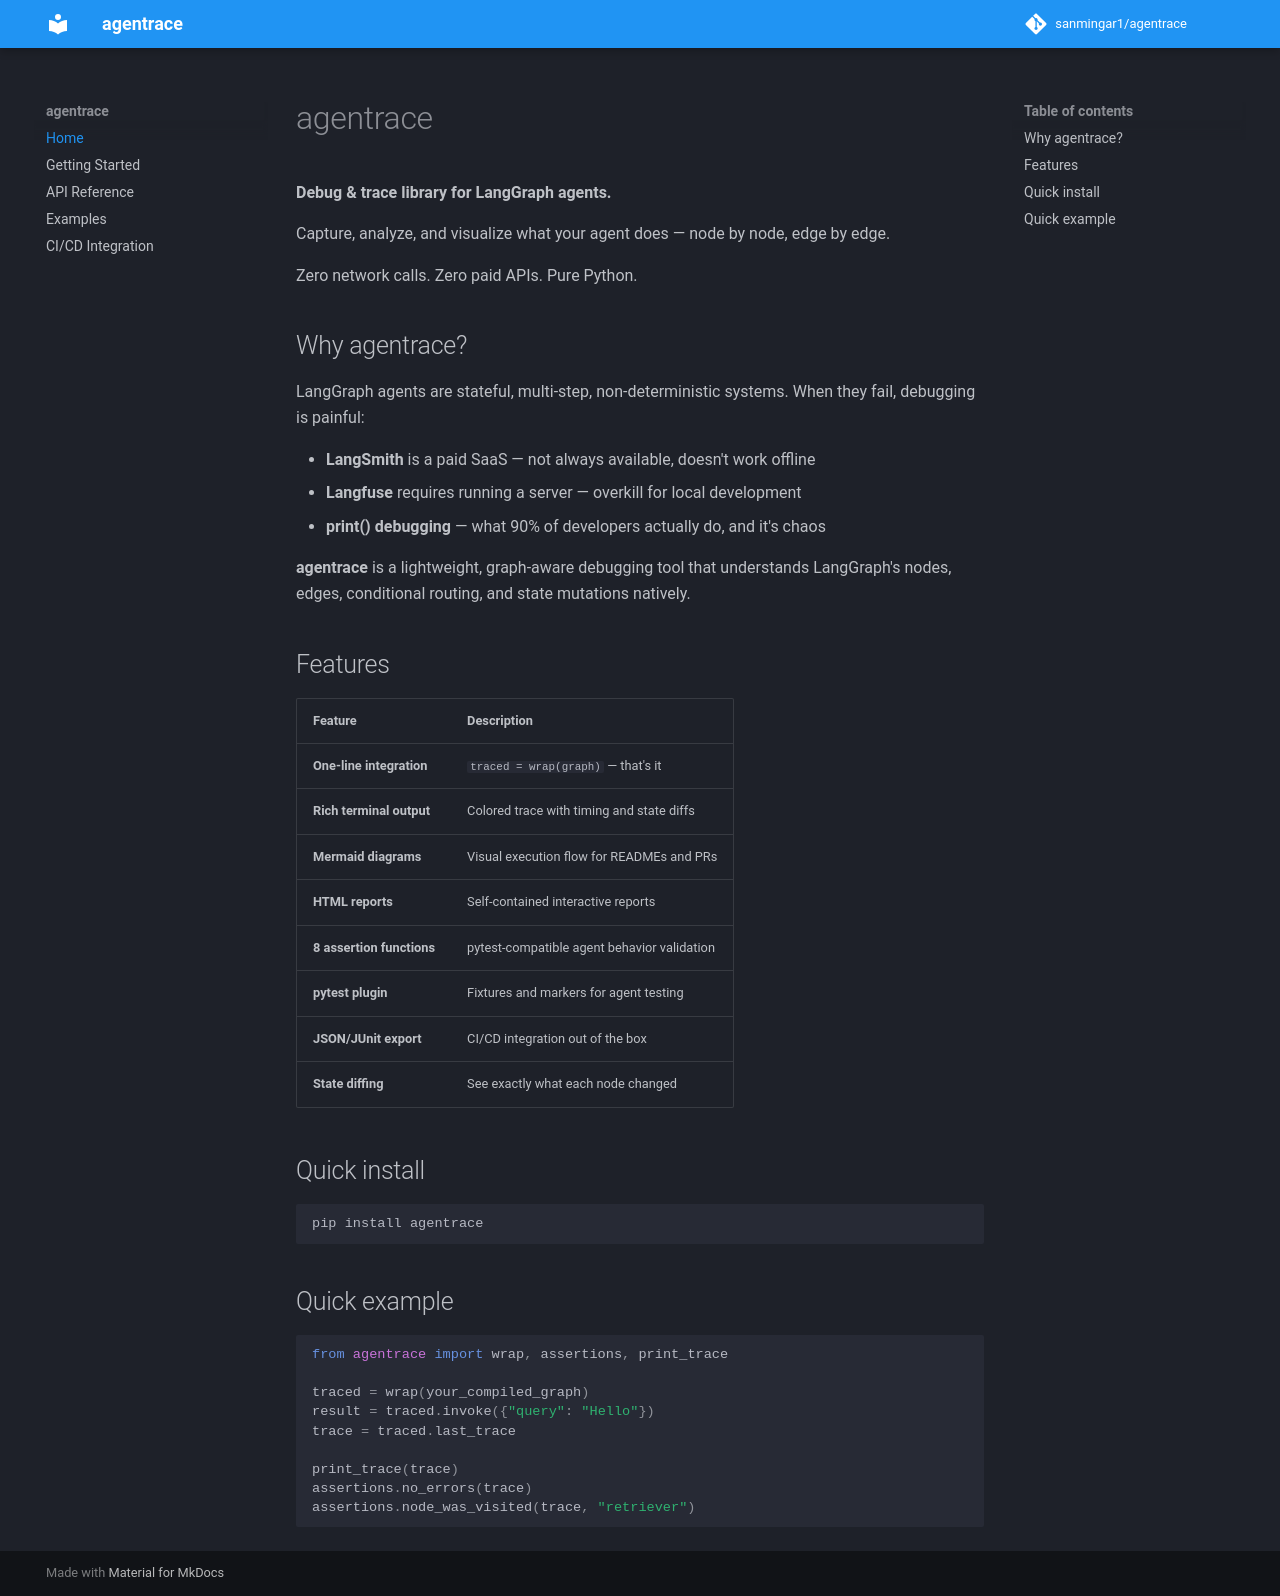

repository: sanmingar1/agentrace · page: index.html · generator: mkdocs

# agentrace

**Debug & trace library for LangGraph agents.**

Capture, analyze, and visualize what your agent does — node by node, edge by edge.

Zero network calls. Zero paid APIs. Pure Python.

## Why agentrace?

LangGraph agents are stateful, multi-step, non-deterministic systems. When they fail, debugging is painful:

- **LangSmith** is a paid SaaS — not always available, doesn't work offline
- **Langfuse** requires running a server — overkill for local development
- **print() debugging** — what 90% of developers actually do, and it's chaos

**agentrace** is a lightweight, graph-aware debugging tool that understands LangGraph's nodes, edges, conditional routing, and state mutations natively.

## Features

| Feature | Description |
|---------|-------------|
| **One-line integration** | `traced = wrap(graph)` — that's it |
| **Rich terminal output** | Colored trace with timing and state diffs |
| **Mermaid diagrams** | Visual execution flow for READMEs and PRs |
| **HTML reports** | Self-contained interactive reports |
| **8 assertion functions** | pytest-compatible agent behavior validation |
| **pytest plugin** | Fixtures and markers for agent testing |
| **JSON/JUnit export** | CI/CD integration out of the box |
| **State diffing** | See exactly what each node changed |

## Quick install

```bash
pip install agentrace
```

## Quick example

```python
from agentrace import wrap, assertions, print_trace

traced = wrap(your_compiled_graph)
result = traced.invoke({"query": "Hello"})
trace = traced.last_trace

print_trace(trace)
assertions.no_errors(trace)
assertions.node_was_visited(trace, "retriever")
```
